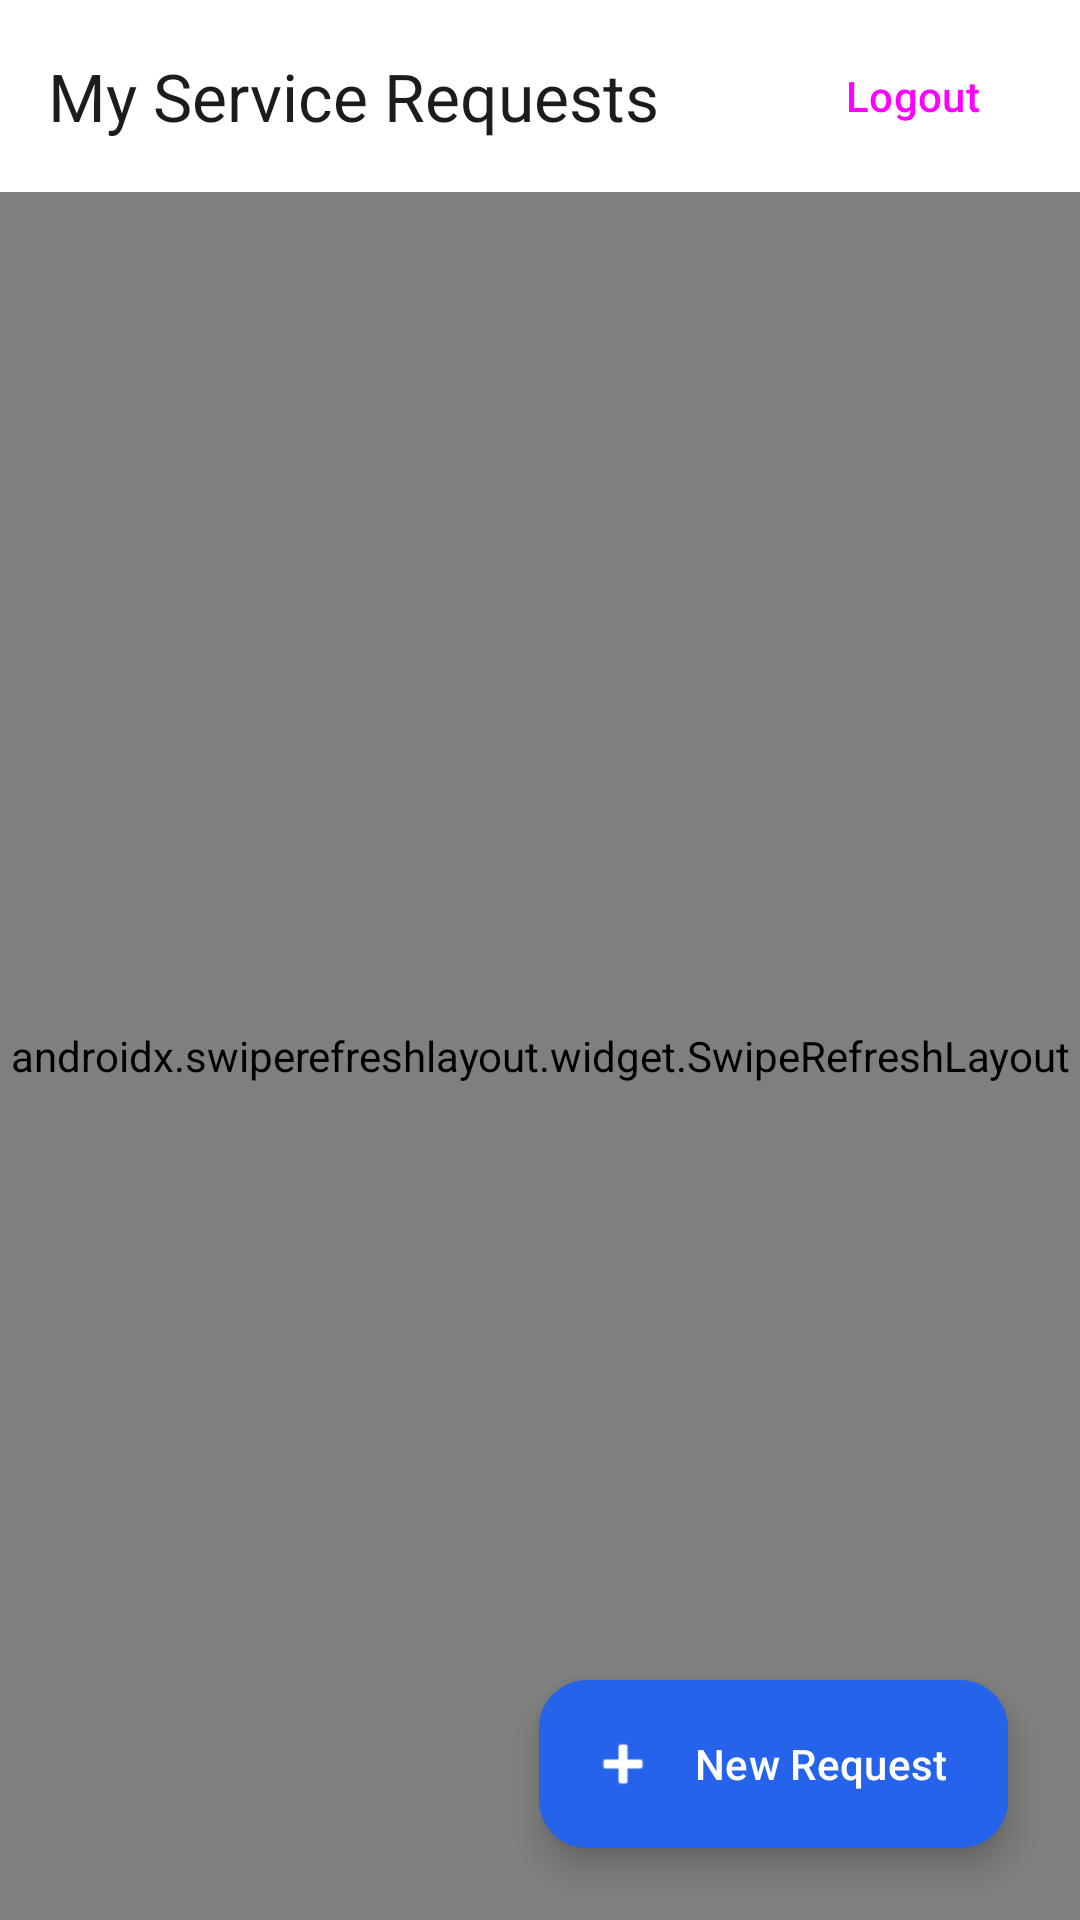

Layout XML and referenced resources for this Android screen:
<!-- AndroidManifest.xml: application theme Theme.Material3.DayNight.NoActionBar -->
<!-- res/layout/activity_customer_main.xml -->
<?xml version="1.0" encoding="utf-8"?>
<androidx.coordinatorlayout.widget.CoordinatorLayout xmlns:android="http://schemas.android.com/apk/res/android"
    xmlns:app="http://schemas.android.com/apk/res-auto"
    android:layout_width="match_parent"
    android:layout_height="match_parent"
    android:background="#F8FAFC">

    <com.google.android.material.appbar.AppBarLayout
        android:layout_width="match_parent"
        android:layout_height="wrap_content"
        android:background="#FFFFFF">

        <com.google.android.material.appbar.MaterialToolbar
            android:id="@+id/toolbar"
            android:layout_width="match_parent"
            android:layout_height="?attr/actionBarSize"
            app:title="My Service Requests"
            app:titleTextAppearance="@style/TextAppearance.Material3.TitleLarge">

            <Button
                android:id="@+id/btnLogout"
                style="@style/Widget.Material3.Button.TextButton"
                android:layout_width="wrap_content"
                android:layout_height="wrap_content"
                android:text="Logout"
                android:layout_gravity="end"
                android:layout_marginEnd="12dp"/>
        </com.google.android.material.appbar.MaterialToolbar>
    </com.google.android.material.appbar.AppBarLayout>

    <androidx.swiperefreshlayout.widget.SwipeRefreshLayout
        android:id="@+id/swipeRefresh"
        android:layout_width="match_parent"
        android:layout_height="match_parent"
        app:layout_behavior="@string/appbar_scrolling_view_behavior">

        <FrameLayout
            android:layout_width="match_parent"
            android:layout_height="match_parent">

            <androidx.recyclerview.widget.RecyclerView
                android:id="@+id/rvRequests"
                android:layout_width="match_parent"
                android:layout_height="match_parent"
                android:padding="16dp"
                android:clipToPadding="false"/>

            <LinearLayout
                android:id="@+id/emptyState"
                android:layout_width="wrap_content"
                android:layout_height="wrap_content"
                android:orientation="vertical"
                android:gravity="center"
                android:layout_gravity="center"
                android:padding="32dp"
                android:visibility="gone">

                <TextView
                    android:layout_width="wrap_content"
                    android:layout_height="wrap_content"
                    android:text="No Service Requests Yet"
                    android:textSize="20sp"
                    android:textStyle="bold"
                    android:textColor="#0F172A"
                    android:layout_marginBottom="8dp"/>

                <TextView
                    android:layout_width="wrap_content"
                    android:layout_height="wrap_content"
                    android:text="Tap '+ New Request' below to drop a pin on the map and request repair services."
                    android:textSize="14sp"
                    android:textColor="#64748B"
                    android:gravity="center"/>
            </LinearLayout>

        </FrameLayout>
    </androidx.swiperefreshlayout.widget.SwipeRefreshLayout>

    <com.google.android.material.floatingactionbutton.ExtendedFloatingActionButton
        android:id="@+id/fabNewRequest"
        android:layout_width="wrap_content"
        android:layout_height="wrap_content"
        android:layout_gravity="bottom|end"
        android:layout_margin="24dp"
        android:text="New Request"
        app:icon="@android:drawable/ic_input_add"
        app:backgroundTint="#2563EB"
        android:textColor="#FFFFFF"
        app:iconTint="#FFFFFF"/>

</androidx.coordinatorlayout.widget.CoordinatorLayout>
<!-- resources referenced by this layout -->
<resources>

</resources>
